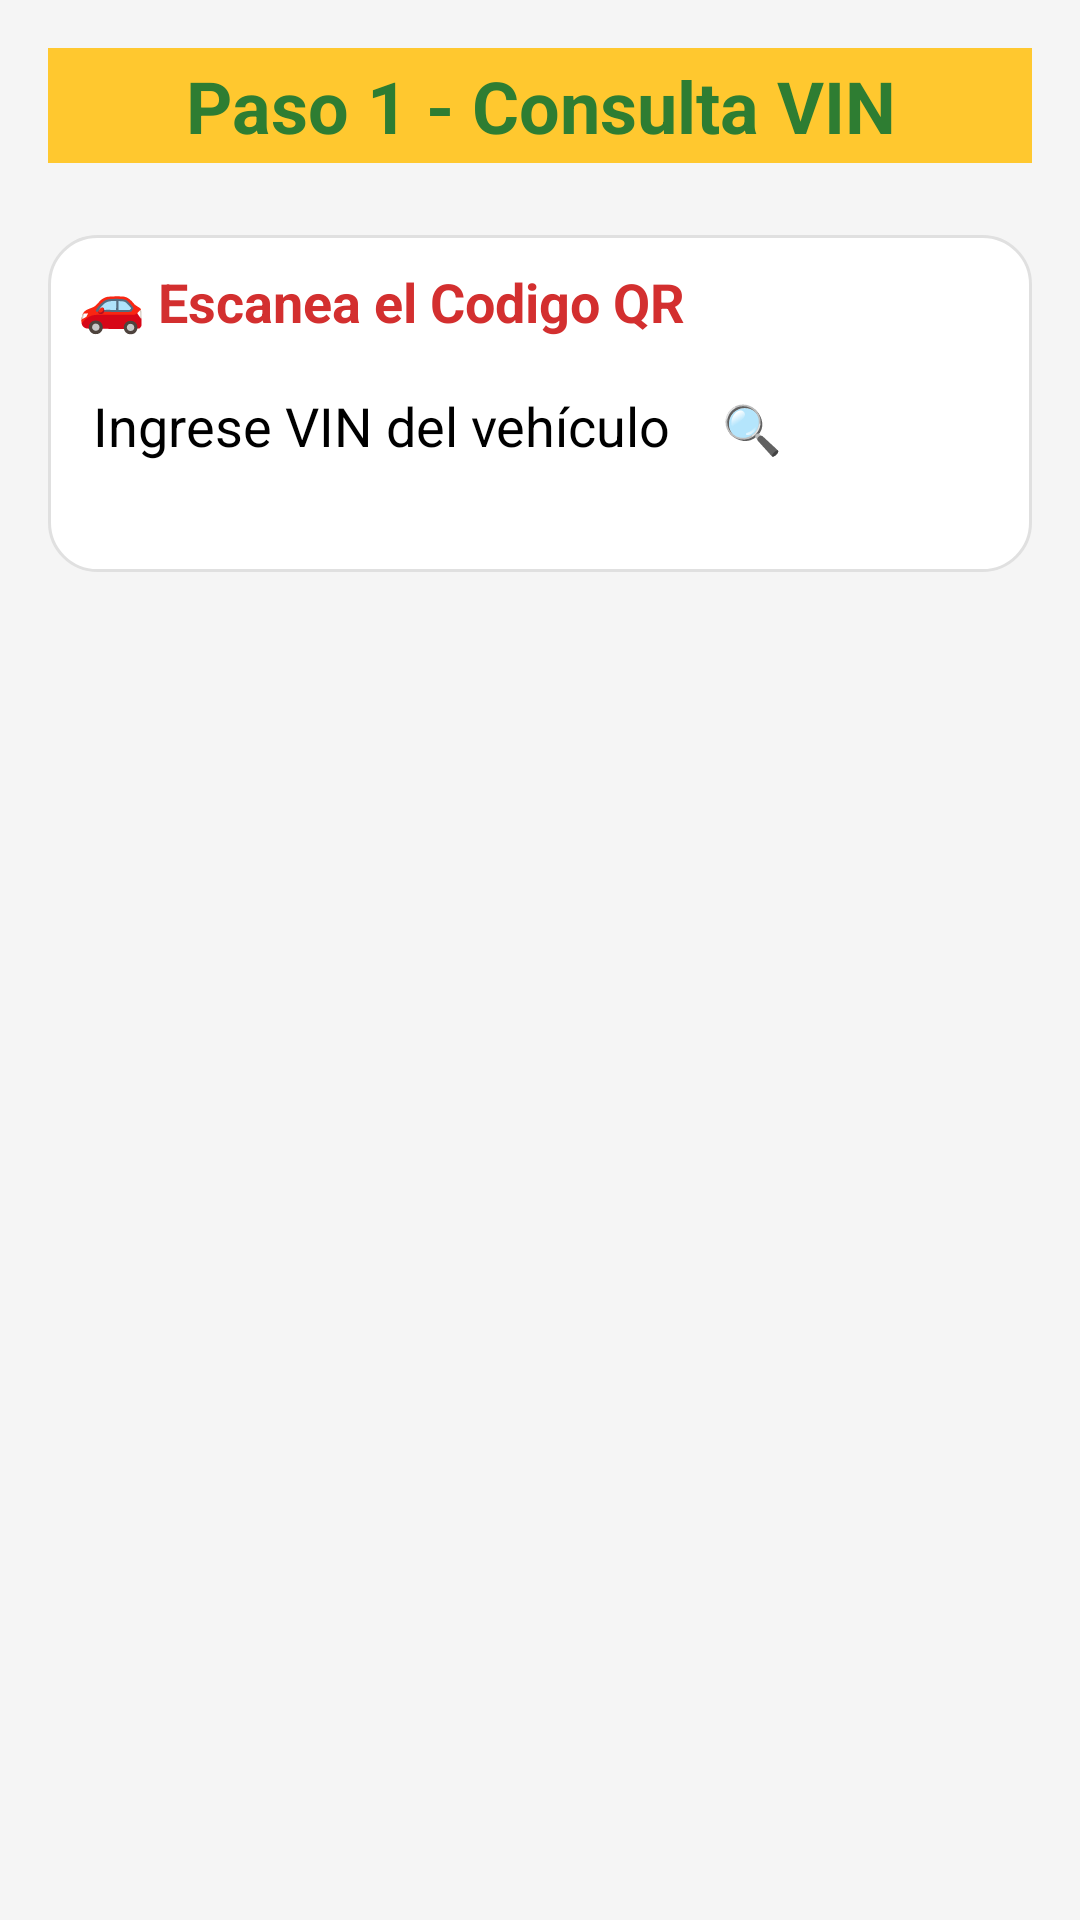

Produce the Android XML layout that renders to this screen, including the resource entries it uses.
<!-- AndroidManifest.xml: application theme Theme.NegocioMX_POS -->
<!-- res/layout/activity_paso1_vin.xml -->
<?xml version="1.0" encoding="utf-8"?>
<ScrollView xmlns:android="http://schemas.android.com/apk/res/android"
    xmlns:app="http://schemas.android.com/apk/res/android"
    android:layout_width="match_parent"
    android:layout_height="match_parent"
    android:background="#F5F5F5"
    android:padding="16dp">
    
    <LinearLayout
        android:layout_width="match_parent"
        android:layout_height="wrap_content"
        android:orientation="vertical"
        android:gravity="center_horizontal">

        
        <TextView
            android:padding="3dp"
            android:background="@color/naranja_ligero"
            android:layout_width="match_parent"
            android:layout_height="wrap_content"
            android:text="Paso 1 - Consulta VIN"
            android:textSize="24sp"
            android:textStyle="bold"
            android:textColor="#2E7D32"
            android:gravity="center"
            android:layout_marginBottom="24dp" />

        
        <LinearLayout
            android:layout_width="match_parent"
            android:layout_height="wrap_content"
            android:orientation="vertical"
            android:background="@drawable/card_background"
            android:padding="10dp"
            android:layout_marginBottom="16dp">

            <TextView
                android:layout_width="wrap_content"
                android:layout_height="wrap_content"
                android:text="🚗 Escanea el Codigo QR"
                android:textSize="18sp"
                android:textStyle="bold"
                android:textColor="@color/primary_auto"
                android:layout_marginBottom="12dp" />

            <LinearLayout
                android:layout_width="match_parent"
                android:layout_height="wrap_content"
                android:orientation="horizontal"
                android:layout_marginBottom="8dp">

                <EditText
                    android:maxLength="19"
                    android:id="@+id/etVIN"
                    android:layout_width="wrap_content"
                    android:layout_height="48dp"
                    android:layout_weight="1"
                    android:textColor="@color/black"
                    android:hint="Ingrese VIN del vehículo"
                    android:background="@drawable/edittext_background"
                    android:padding="5dp"
                    android:textSize="18sp"
                    android:singleLine="true"
                    android:layout_marginEnd="8dp" />

                <Button
                    android:layout_weight="2"
                    android:id="@+id/btnConsultarVehiculo"
                    android:layout_width="85dp"
                    android:layout_height="48dp"
                    android:text="🔍 Buscar"
                    android:backgroundTint="@color/primary_auto"
                    android:textColor="@android:color/white"
                    android:textSize="16sp" />

            </LinearLayout>

        </LinearLayout>

        
        <LinearLayout
            android:id="@+id/layoutInfoVehiculo"
            android:layout_width="match_parent"
            android:layout_height="wrap_content"
            android:orientation="vertical"
            android:background="@drawable/info_background"
            android:padding="16dp"
            android:layout_marginBottom="16dp"
            android:visibility="gone">

            <TextView
                android:layout_width="wrap_content"
                android:layout_height="wrap_content"
                android:text="📋 Datos del Vehículo"
                android:textSize="18sp"
                android:textStyle="bold"
                android:textColor="@color/accent_auto"
                android:layout_marginBottom="12dp" />

            <TextView
                android:id="@+id/tv_bl_vehiculo"
                android:layout_width="match_parent"
                android:layout_height="wrap_content"
                android:text="MBL: -"
                android:textSize="16sp"
                android:textColor="#424242"
                android:layout_marginBottom="4dp" />
            <TextView
                android:id="@+id/tv_marca_modelo_annio"
                android:layout_width="match_parent"
                android:layout_height="wrap_content"
                android:text="Marca y Modelo: -"
                android:textSize="16sp"
                android:textColor="#424242"
                android:layout_marginBottom="4dp" />

            <TextView
                android:id="@+id/tv_color_exterior"
                android:layout_width="match_parent"
                android:layout_height="wrap_content"
                android:text="Color Ext: -"
                android:textSize="16sp"
                android:textColor="#424242"
                android:layout_marginBottom="4dp" />

            <TextView
                android:id="@+id/tvColorInterior"
                android:layout_width="match_parent"
                android:layout_height="wrap_content"
                android:text="Color Int.: -"
                android:textSize="16sp"
                android:textColor="#424242"
                android:layout_marginBottom="4dp" />

            <TextView
                android:id="@+id/tvTipoCombustible"
                android:layout_width="match_parent"
                android:layout_height="wrap_content"
                android:text="Combustible: -"
                android:textSize="16sp"
                android:textColor="#424242" />

            <TextView
                android:id="@+id/tvTipoVehiculo"
                android:layout_width="match_parent"
                android:layout_height="wrap_content"
                android:text="Tipo vehiculo: -"
                android:textSize="16sp"
                android:textColor="#424242" />

        </LinearLayout>




        <LinearLayout
            android:id="@+id/loadingContainer"
            android:layout_width="match_parent"
            android:layout_height="wrap_content"
            android:layout_centerInParent="true"
            android:orientation="vertical"
            android:visibility="gone"
            android:gravity="center">

            <ProgressBar
                android:id="@+id/progressBar"
                android:layout_width="60dp"
                android:layout_height="60dp"
                style="?android:attr/progressBarStyleLarge"
                android:indeterminateTint="@color/primary_auto" />

            <TextView
                android:id="@+id/tvLoadingText"
                android:layout_width="wrap_content"
                android:layout_height="wrap_content"
                android:layout_marginTop="16dp"
                android:text="Preparando datos..."
                android:textSize="16sp"
                android:textColor="@color/primary_auto" />

            <TextView
                android:id="@+id/tvLoadingSubtext"
                android:layout_width="wrap_content"
                android:layout_height="wrap_content"
                android:layout_marginTop="8dp"
                android:text="Esto puede tomar unos momentos"
                android:textSize="12sp"
                android:textColor="@android:color/darker_gray" />

        </LinearLayout>


        <Button
            android:id="@+id/btnIrAFotos"
            android:layout_width="match_parent"
            android:layout_height="56dp"
            android:text="📸 IR A FOTOS"
            android:backgroundTint="@color/primary_auto"
            android:textColor="@android:color/white"
            android:textSize="18sp"
            android:textStyle="bold"
            android:visibility="gone" />


    </LinearLayout>



</ScrollView>
<!-- resources referenced by this layout -->
<resources>
  <color name="accent_auto">#FF5722</color>
  <color name="black">#FF000000</color>
  <color name="naranja_ligero">#FFC82F</color>
  <color name="primary_auto">#D32F2F</color>
  <!-- drawable card_background (drawable) -->
  <?xml version="1.0" encoding="utf-8"?>
  <shape xmlns:android="http://schemas.android.com/apk/res/android">
      <solid android:color="@android:color/white" />
      <corners android:radius="16dp" />
      <stroke android:width="1dp" android:color="#E0E0E0" />
  </shape>
</resources>
